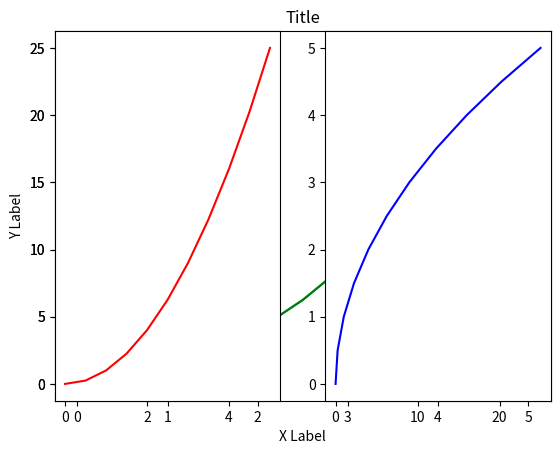
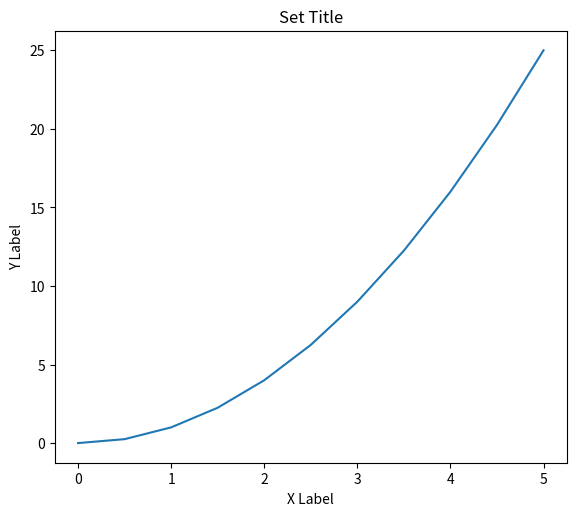
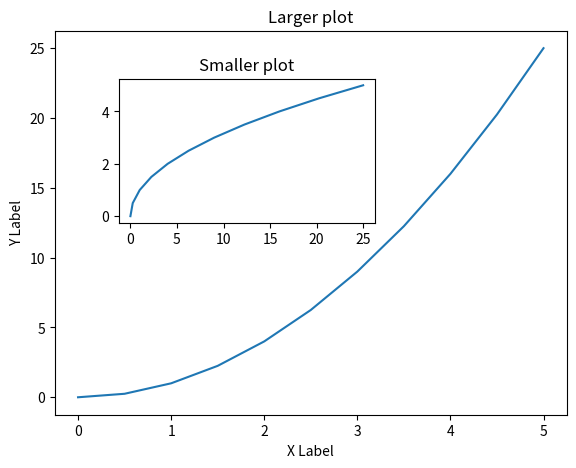
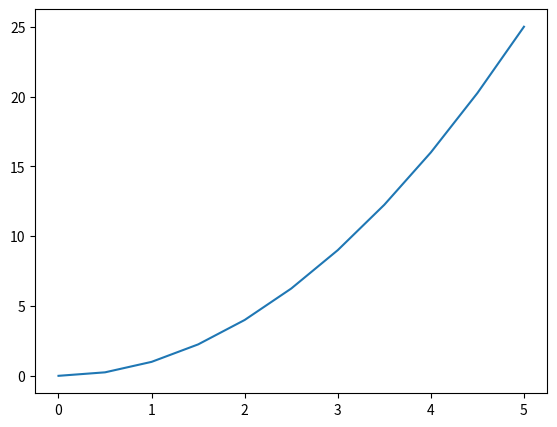

Source code (Python) for these figures, in order:
import matplotlib.pyplot as plt

# %matplotlib inline # for JupyterNotebook to show plots
plt.show() # other
 
import numpy as np
x = np.linspace(0,5,11)
y = x **2
x
y


## Functional method
plt.plot(x,y)
plt.show()


# How to add titles and adjust the line
plt.plot(x,y,'g-') # green line
plt.xlabel('X Label')
plt.ylabel('Y Label')
plt.title('Title')
plt.show()


#
plt.subplot(1,2,1) # nb of rows, columns and nb of plot reffering to
plt.plot(x,y,'r-') # red line
plt.subplot(1,2,2)
plt.plot(y,x,'b')
plt.show()


## OO (Object oriented method)
fig = plt.figure() # blank canvas
axes = fig.add_axes([0.1,0.1,0.8,0.9]) # left, bottom, width, height
axes.plot(x,y)
axes.set_xlabel('X Label')
axes.set_ylabel('Y Label')
axes.set_title('Set Title')
plt.show()

#
fig = plt.figure()
axes1 = fig.add_axes([0.1,0.1,0.8,0.8])
axes2 = fig.add_axes([0.2,0.5,0.4,0.3]) # % # left, bottom, width, height
axes1.set_xlabel('X Label')
axes1.set_ylabel('Y Label')
axes1.set_title('Larger plot')
axes1.plot(x,y)
axes2.plot(y,x)
axes2.set_title('Smaller plot')
plt.show()


#
fig = plt.figure()
axes1 = fig.add_axes([0.1,0.1,0.8,0.8])
axes1.plot(x,y)
plt.show()

